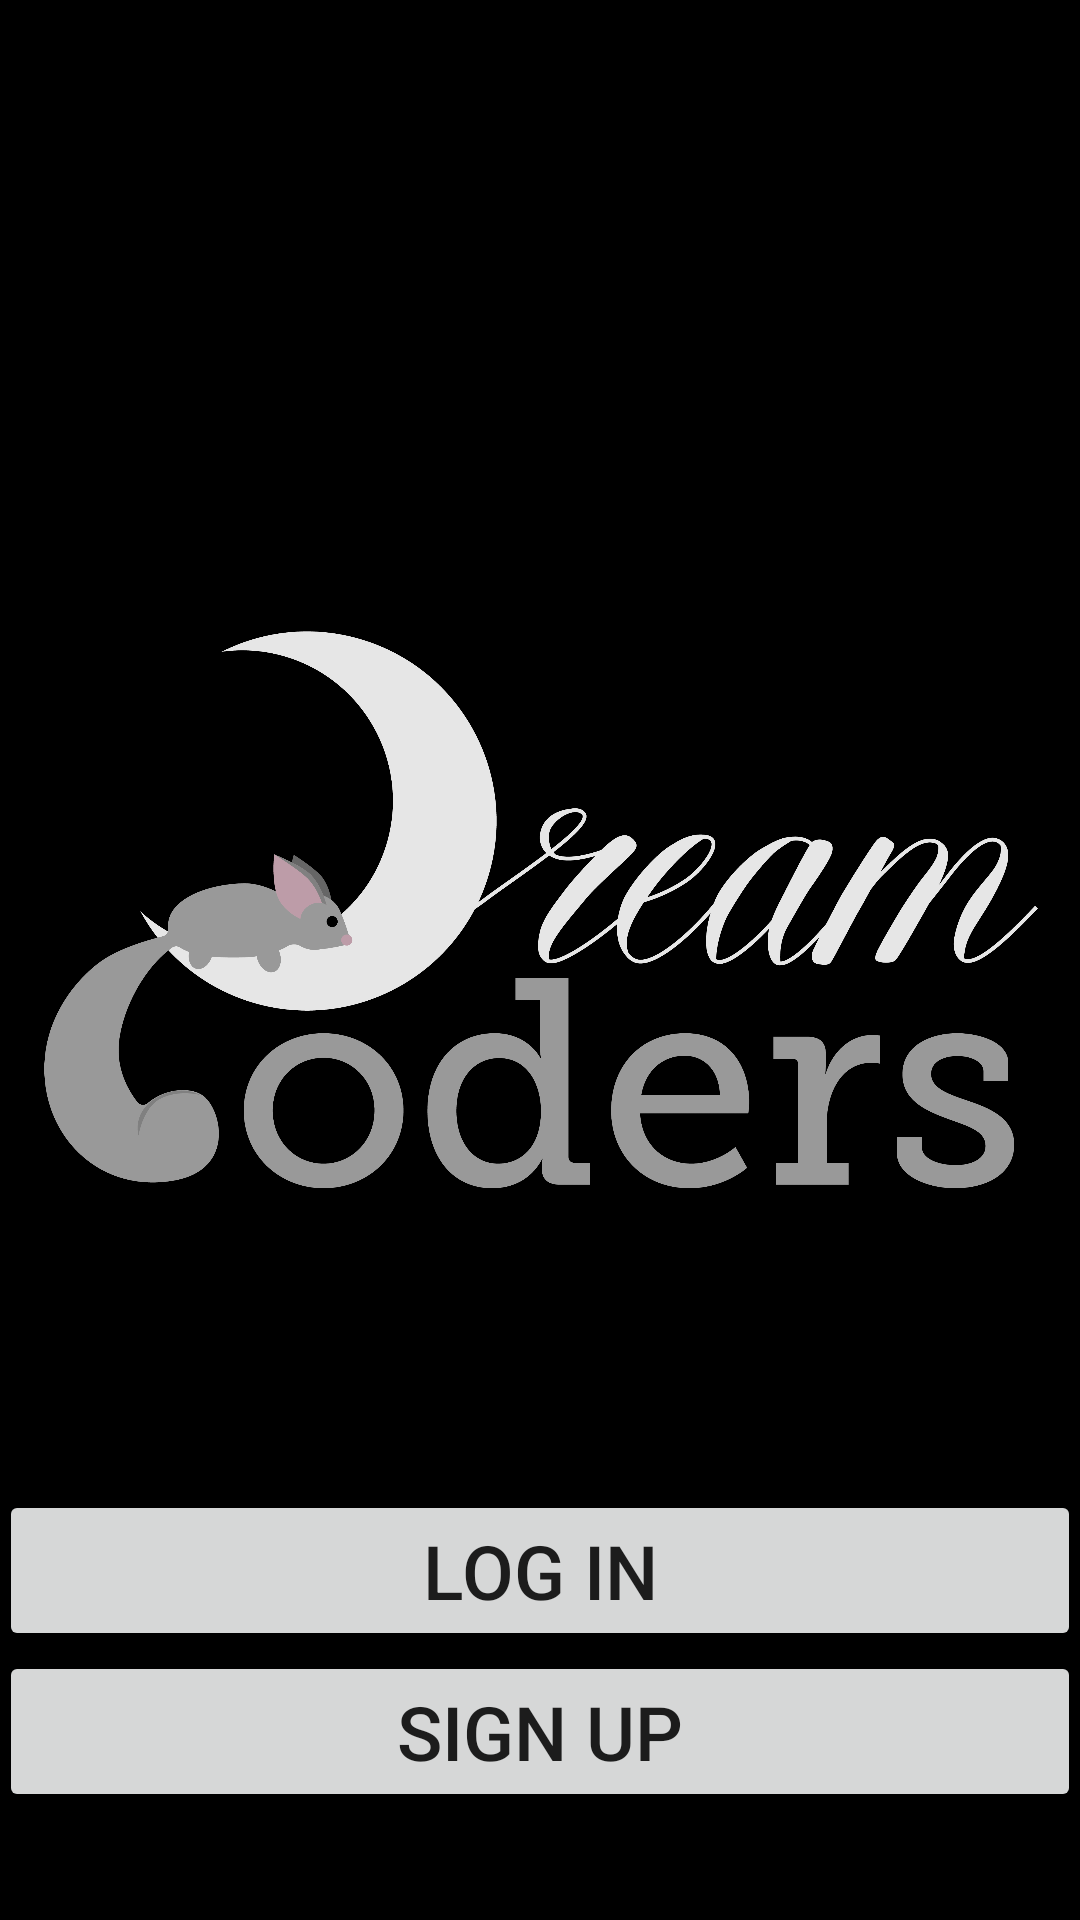

Android layout source for this screen:
<!-- AndroidManifest.xml: application theme AppTheme -->
<!-- res/layout/activity_main.xml -->
<RelativeLayout xmlns:android="http://schemas.android.com/apk/res/android"
    xmlns:tools="http://schemas.android.com/tools"
    android:layout_width="match_parent"
    android:layout_height="match_parent"
    android:paddingLeft="@dimen/activity_horizontal_margin"
    android:paddingRight="@dimen/activity_horizontal_margin"
    android:paddingTop="@dimen/activity_vertical_margin"
    android:paddingBottom="@dimen/activity_vertical_margin"
    tools:context=".MainActivity"
    android:background="#000">

    <ImageView
        android:layout_width="wrap_content"
        android:layout_height="wrap_content"
        android:id="@+id/imageView"
        android:layout_centerVertical="true"
        android:layout_centerHorizontal="true"
        android:src="@drawable/dream_coders_large" />

    <Button
        android:layout_width="fill_parent"
        android:layout_height="wrap_content"
        android:text="@string/logIn"
        android:id="@+id/logInButton"
        android:textSize="25sp"
        android:layout_above="@+id/signUpButton"
        android:layout_alignParentLeft="true"
        android:layout_alignParentStart="true" />

    <Button
        android:layout_width="fill_parent"
        android:layout_height="wrap_content"
        android:text="@string/signUp"
        android:id="@+id/signUpButton"
        android:textSize="25sp"
        android:layout_alignParentBottom="true"
        android:layout_alignParentRight="true"
        android:layout_alignParentEnd="true"
        android:layout_marginBottom="36dp" />
</RelativeLayout>
<!-- resources referenced by this layout -->
<resources>
  <!-- drawable dream_coders_large: png bitmap (drawable-mdpi, 194031 bytes) -->
  <string name="logIn">LOG IN</string>
  <string name="signUp">SIGN UP</string>
  <style name="AppTheme" parent="Theme.AppCompat.Light.NoActionBar">
          <item name="colorPrimary">#00BCD4</item>
          <item name="colorPrimaryDark">#0097A7</item>
          <item name="colorAccent">#7C4DFF</item>
      </style>
</resources>
